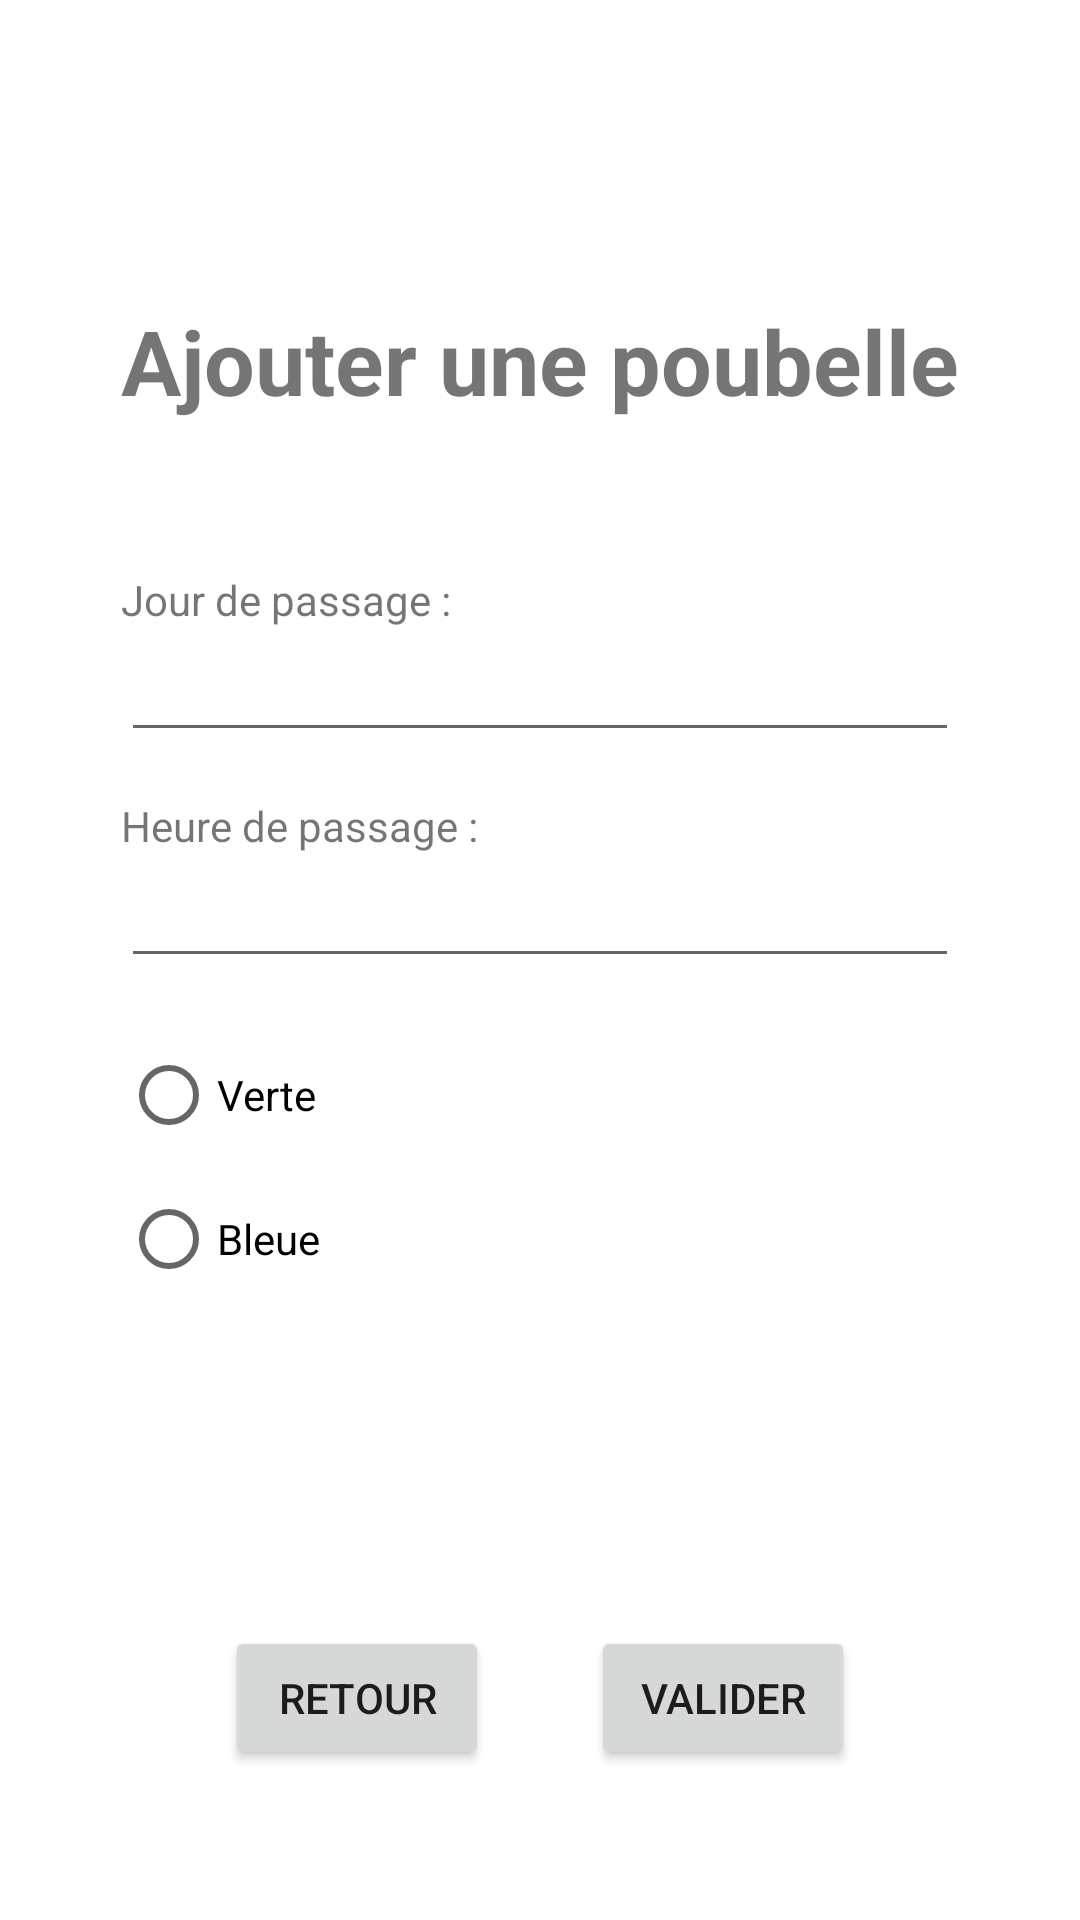

The Android layout XML behind this screen, and the referenced resources:
<!-- AndroidManifest.xml: application theme Theme.TheTrashApp -->
<!-- res/layout/activity_add_trash.xml -->
<?xml version="1.0" encoding="utf-8"?>
<androidx.constraintlayout.widget.ConstraintLayout xmlns:android="http://schemas.android.com/apk/res/android"
    xmlns:app="http://schemas.android.com/apk/res-auto"
    xmlns:tools="http://schemas.android.com/tools"
    android:layout_width="match_parent"
    android:layout_height="match_parent"
    tools:context=".AddTrashActivity">

    <TextView
        android:id="@+id/textview_trash_title"
        android:layout_width="wrap_content"
        android:layout_height="wrap_content"
        android:layout_marginTop="100dp"
        android:text="@string/addTrash"
        android:textSize="30sp"
        android:textStyle="bold"
        app:layout_constraintEnd_toEndOf="parent"
        app:layout_constraintStart_toStartOf="parent"
        app:layout_constraintTop_toTopOf="parent" />

    <EditText
        android:id="@+id/textdate_trash"
        android:layout_width="0dp"
        android:layout_height="wrap_content"
        android:ems="10"
        android:inputType="date"
        app:layout_constraintEnd_toEndOf="@+id/textview_trash_title"
        app:layout_constraintStart_toStartOf="@+id/textview_trash_labelDate"
        app:layout_constraintTop_toBottomOf="@+id/textview_trash_labelDate"
        android:autofillHints="" />

    <EditText
        android:id="@+id/texttime_trash"
        android:layout_width="0dp"
        android:layout_height="wrap_content"
        android:ems="10"
        android:inputType="time"
        app:layout_constraintEnd_toEndOf="@+id/textview_trash_title"
        app:layout_constraintStart_toStartOf="@+id/textview_trash_labelDate"
        app:layout_constraintTop_toBottomOf="@+id/textview_trash_labelTime"
        android:autofillHints="" />

    <TextView
        android:id="@+id/textview_trash_labelDate"
        android:layout_width="wrap_content"
        android:layout_height="wrap_content"
        android:layout_marginTop="50dp"
        android:text="@string/lbl_date_passage"
        app:layout_constraintStart_toStartOf="@+id/textview_trash_title"
        app:layout_constraintTop_toBottomOf="@+id/textview_trash_title" />

    <TextView
        android:id="@+id/textview_trash_labelTime"
        android:layout_width="wrap_content"
        android:layout_height="wrap_content"
        android:layout_marginTop="15dp"
        android:text="@string/lbl_heure_passage"
        app:layout_constraintStart_toStartOf="@+id/textview_trash_labelDate"
        app:layout_constraintTop_toBottomOf="@+id/textdate_trash" />

    <Button
        android:id="@+id/btn_trash_validate"
        android:layout_width="wrap_content"
        android:layout_height="wrap_content"
        android:layout_marginEnd="75dp"
        android:text="@string/btn_validate"
        app:layout_constraintBottom_toBottomOf="@+id/btn_trash_back"
        app:layout_constraintEnd_toEndOf="parent" />

    <Button
        android:id="@+id/btn_trash_back"
        android:layout_width="wrap_content"
        android:layout_height="wrap_content"
        android:layout_marginStart="75dp"
        android:layout_marginBottom="50dp"
        android:text="@string/btn_back"
        app:layout_constraintBottom_toBottomOf="parent"
        app:layout_constraintEnd_toStartOf="@+id/btn_trash_validate"
        app:layout_constraintHorizontal_bias="0.0"
        app:layout_constraintStart_toStartOf="parent" />

    <RadioGroup
        android:id="@+id/radiogrp_trash"
        android:layout_width="310dp"
        android:layout_height="97dp"
        android:layout_marginTop="15dp"
        app:layout_constraintStart_toStartOf="@+id/textview_trash_labelDate"
        app:layout_constraintTop_toBottomOf="@+id/texttime_trash">

        <RadioButton
            android:id="@+id/radio_trash_vert"
            android:layout_width="match_parent"
            android:layout_height="wrap_content"
            android:text="@string/color1" />

        <RadioButton
            android:id="@+id/radio_trash_bleu"
            android:layout_width="match_parent"
            android:layout_height="wrap_content"
            android:text="@string/color2" />
    </RadioGroup>

</androidx.constraintlayout.widget.ConstraintLayout>
<!-- resources referenced by this layout -->
<resources>
  <string name="addTrash">Ajouter une poubelle</string>
  <string name="btn_back">Retour</string>
  <string name="btn_validate">Valider</string>
  <string name="color1">Verte</string>
  <string name="color2">Bleue</string>
  <string name="lbl_date_passage">Jour de passage :</string>
  <string name="lbl_heure_passage">Heure de passage :</string>
  <style name="Theme.TheTrashApp" parent="Theme.MaterialComponents.DayNight.DarkActionBar">
          
          <item name="colorPrimary">@color/purple_500</item>
          <item name="colorPrimaryVariant">@color/purple_700</item>
          <item name="colorOnPrimary">@color/white</item>
          
          <item name="colorSecondary">@color/teal_200</item>
          <item name="colorSecondaryVariant">@color/teal_700</item>
          <item name="colorOnSecondary">@color/black</item>
          
          <item name="android:statusBarColor" tools:targetApi="l">?attr/colorPrimaryVariant</item>
          
      </style>
  <!-- not gathered from this repository: default colours our renderer supplied (Android Studio template values) -->
  <color name="purple_500">#FF6200EE</color>
  <color name="purple_700">#FF3700B3</color>
  <color name="teal_200">#FF03DAC5</color>
  <color name="teal_700">#FF018786</color>
  <color name="black">#FF000000</color>
  <color name="white">#FFFFFFFF</color>
</resources>
